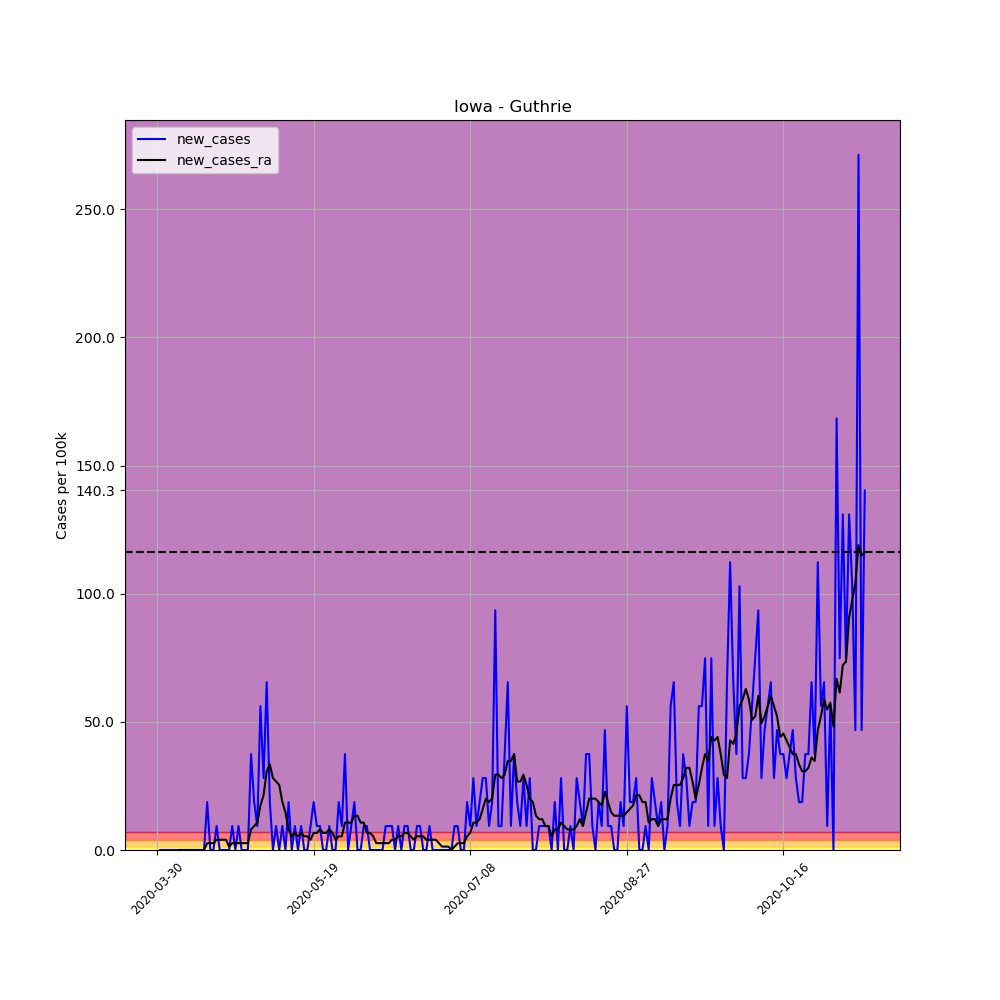

Values plotted in this chart, from the file beside it:
, date, county, state, fips, cases, deaths, COUNTY, STNAME, CTYNAME, POPESTIMATE2019, per_100k, per_100k_ra, new_cases, new_cases_ra
468791, 2020-03-30, Guthrie, Iowa, 19077, 1, 0, 77, Iowa, Guthrie, 10689, 9.355, , , 
468792, 2020-03-31, Guthrie, Iowa, 19077, 1, 0, 77, Iowa, Guthrie, 10689, 9.355, , 0.0, 
468793, 2020-04-01, Guthrie, Iowa, 19077, 1, 0, 77, Iowa, Guthrie, 10689, 9.355, , 0.0, 
468794, 2020-04-02, Guthrie, Iowa, 19077, 1, 0, 77, Iowa, Guthrie, 10689, 9.355, , 0.0, 
468795, 2020-04-03, Guthrie, Iowa, 19077, 1, 0, 77, Iowa, Guthrie, 10689, 9.355, , 0.0, 
468796, 2020-04-04, Guthrie, Iowa, 19077, 1, 0, 77, Iowa, Guthrie, 10689, 9.355, , 0.0, 
468797, 2020-04-05, Guthrie, Iowa, 19077, 1, 0, 77, Iowa, Guthrie, 10689, 9.355, 9.355, 0.0, 
468798, 2020-04-06, Guthrie, Iowa, 19077, 1, 0, 77, Iowa, Guthrie, 10689, 9.355, 9.355, 0.0, 0.0
468799, 2020-04-07, Guthrie, Iowa, 19077, 1, 0, 77, Iowa, Guthrie, 10689, 9.355, 9.355, 0.0, 0.0
468800, 2020-04-08, Guthrie, Iowa, 19077, 1, 0, 77, Iowa, Guthrie, 10689, 9.355, 9.355, 0.0, 0.0
468801, 2020-04-09, Guthrie, Iowa, 19077, 1, 0, 77, Iowa, Guthrie, 10689, 9.355, 9.355, 0.0, 0.0
468802, 2020-04-10, Guthrie, Iowa, 19077, 1, 0, 77, Iowa, Guthrie, 10689, 9.355, 9.355, 0.0, 0.0
468803, 2020-04-11, Guthrie, Iowa, 19077, 1, 0, 77, Iowa, Guthrie, 10689, 9.355, 9.355, 0.0, 0.0
468804, 2020-04-12, Guthrie, Iowa, 19077, 1, 0, 77, Iowa, Guthrie, 10689, 9.355, 9.355, 0.0, 0.0
468805, 2020-04-13, Guthrie, Iowa, 19077, 1, 0, 77, Iowa, Guthrie, 10689, 9.355, 9.355, 0.0, 0.0
468806, 2020-04-14, Guthrie, Iowa, 19077, 1, 0, 77, Iowa, Guthrie, 10689, 9.355, 9.355, 0.0, 0.0
468807, 2020-04-15, Guthrie, Iowa, 19077, 3, 0, 77, Iowa, Guthrie, 10689, 28.07, 12.03, 18.71, 2.673
468808, 2020-04-16, Guthrie, Iowa, 19077, 3, 0, 77, Iowa, Guthrie, 10689, 28.07, 14.7, 0.0, 2.673
468809, 2020-04-17, Guthrie, Iowa, 19077, 3, 0, 77, Iowa, Guthrie, 10689, 28.07, 17.37, 0.0, 2.673
468810, 2020-04-18, Guthrie, Iowa, 19077, 4, 0, 77, Iowa, Guthrie, 10689, 37.42, 21.38, 9.355, 4.009
468811, 2020-04-19, Guthrie, Iowa, 19077, 4, 0, 77, Iowa, Guthrie, 10689, 37.42, 25.39, 0.0, 4.009
468812, 2020-04-20, Guthrie, Iowa, 19077, 4, 0, 77, Iowa, Guthrie, 10689, 37.42, 29.4, 0.0, 4.009
468813, 2020-04-21, Guthrie, Iowa, 19077, 4, 0, 77, Iowa, Guthrie, 10689, 37.42, 33.41, 0.0, 4.009
468814, 2020-04-22, Guthrie, Iowa, 19077, 4, 0, 77, Iowa, Guthrie, 10689, 37.42, 34.75, 0.0, 1.336
468815, 2020-04-23, Guthrie, Iowa, 19077, 5, 0, 77, Iowa, Guthrie, 10689, 46.78, 37.42, 9.355, 2.673
468816, 2020-04-24, Guthrie, Iowa, 19077, 5, 0, 77, Iowa, Guthrie, 10689, 46.78, 40.09, 0.0, 2.673
468817, 2020-04-25, Guthrie, Iowa, 19077, 6, 0, 77, Iowa, Guthrie, 10689, 56.13, 42.77, 9.355, 2.673
468818, 2020-04-26, Guthrie, Iowa, 19077, 6, 0, 77, Iowa, Guthrie, 10689, 56.13, 45.44, 0.0, 2.673
468819, 2020-04-27, Guthrie, Iowa, 19077, 6, 0, 77, Iowa, Guthrie, 10689, 56.13, 48.11, 0.0, 2.673
468820, 2020-04-28, Guthrie, Iowa, 19077, 6, 0, 77, Iowa, Guthrie, 10689, 56.13, 50.79, 0.0, 2.673
468821, 2020-04-29, Guthrie, Iowa, 19077, 10, 0, 77, Iowa, Guthrie, 10689, 93.55, 58.81, 37.42, 8.019
468822, 2020-04-30, Guthrie, Iowa, 19077, 12, 0, 77, Iowa, Guthrie, 10689, 112.3, 68.16, 18.71, 9.355
468823, 2020-05-01, Guthrie, Iowa, 19077, 13, 0, 77, Iowa, Guthrie, 10689, 121.6, 78.85, 9.355, 10.69
468824, 2020-05-02, Guthrie, Iowa, 19077, 19, 0, 77, Iowa, Guthrie, 10689, 177.8, 96.23, 56.13, 17.37
468825, 2020-05-03, Guthrie, Iowa, 19077, 22, 0, 77, Iowa, Guthrie, 10689, 205.8, 117.6, 28.07, 21.38
468826, 2020-05-04, Guthrie, Iowa, 19077, 29, 0, 77, Iowa, Guthrie, 10689, 271.3, 148.4, 65.49, 30.74
468827, 2020-05-05, Guthrie, Iowa, 19077, 31, 0, 77, Iowa, Guthrie, 10689, 290, 181.8, 18.71, 33.41
468828, 2020-05-06, Guthrie, Iowa, 19077, 31, 0, 77, Iowa, Guthrie, 10689, 290, 209.8, 0.0, 28.07
468829, 2020-05-07, Guthrie, Iowa, 19077, 32, 0, 77, Iowa, Guthrie, 10689, 299.4, 236.6, 9.355, 26.73
468830, 2020-05-08, Guthrie, Iowa, 19077, 32, 0, 77, Iowa, Guthrie, 10689, 299.4, 262, 0.0, 25.39
468831, 2020-05-09, Guthrie, Iowa, 19077, 33, 0, 77, Iowa, Guthrie, 10689, 308.7, 280.7, 9.355, 18.71
468832, 2020-05-10, Guthrie, Iowa, 19077, 33, 0, 77, Iowa, Guthrie, 10689, 308.7, 295.4, 0.0, 14.7
468833, 2020-05-11, Guthrie, Iowa, 19077, 35, 0, 77, Iowa, Guthrie, 10689, 327.4, 303.4, 18.71, 8.019
468834, 2020-05-12, Guthrie, Iowa, 19077, 35, 1, 77, Iowa, Guthrie, 10689, 327.4, 308.7, 0.0, 5.346
468835, 2020-05-13, Guthrie, Iowa, 19077, 36, 2, 77, Iowa, Guthrie, 10689, 336.8, 315.4, 9.355, 6.682
468836, 2020-05-14, Guthrie, Iowa, 19077, 36, 2, 77, Iowa, Guthrie, 10689, 336.8, 320.8, 0.0, 5.346
468837, 2020-05-15, Guthrie, Iowa, 19077, 37, 2, 77, Iowa, Guthrie, 10689, 346.2, 327.4, 9.355, 6.682
468838, 2020-05-16, Guthrie, Iowa, 19077, 37, 2, 77, Iowa, Guthrie, 10689, 346.2, 332.8, 0.0, 5.346
468839, 2020-05-17, Guthrie, Iowa, 19077, 37, 2, 77, Iowa, Guthrie, 10689, 346.2, 338.1, 0.0, 5.346
468840, 2020-05-18, Guthrie, Iowa, 19077, 38, 2, 77, Iowa, Guthrie, 10689, 355.5, 342.1, 9.355, 4.009
468841, 2020-05-19, Guthrie, Iowa, 19077, 40, 3, 77, Iowa, Guthrie, 10689, 374.2, 348.8, 18.71, 6.682
468842, 2020-05-20, Guthrie, Iowa, 19077, 41, 3, 77, Iowa, Guthrie, 10689, 383.6, 355.5, 9.355, 6.682
468843, 2020-05-21, Guthrie, Iowa, 19077, 42, 3, 77, Iowa, Guthrie, 10689, 392.9, 363.5, 9.355, 8.019
468844, 2020-05-22, Guthrie, Iowa, 19077, 42, 3, 77, Iowa, Guthrie, 10689, 392.9, 370.2, 0.0, 6.682
468845, 2020-05-23, Guthrie, Iowa, 19077, 42, 3, 77, Iowa, Guthrie, 10689, 392.9, 376.9, 0.0, 6.682
468846, 2020-05-24, Guthrie, Iowa, 19077, 43, 3, 77, Iowa, Guthrie, 10689, 402.3, 384.9, 9.355, 8.019
468847, 2020-05-25, Guthrie, Iowa, 19077, 43, 3, 77, Iowa, Guthrie, 10689, 402.3, 391.6, 0.0, 6.682
468848, 2020-05-26, Guthrie, Iowa, 19077, 43, 3, 77, Iowa, Guthrie, 10689, 402.3, 395.6, 0.0, 4.009
468849, 2020-05-27, Guthrie, Iowa, 19077, 45, 3, 77, Iowa, Guthrie, 10689, 421, 400.9, 18.71, 5.346
468850, 2020-05-28, Guthrie, Iowa, 19077, 46, 3, 77, Iowa, Guthrie, 10689, 430.3, 406.3, 9.355, 5.346
... 167 more rows
